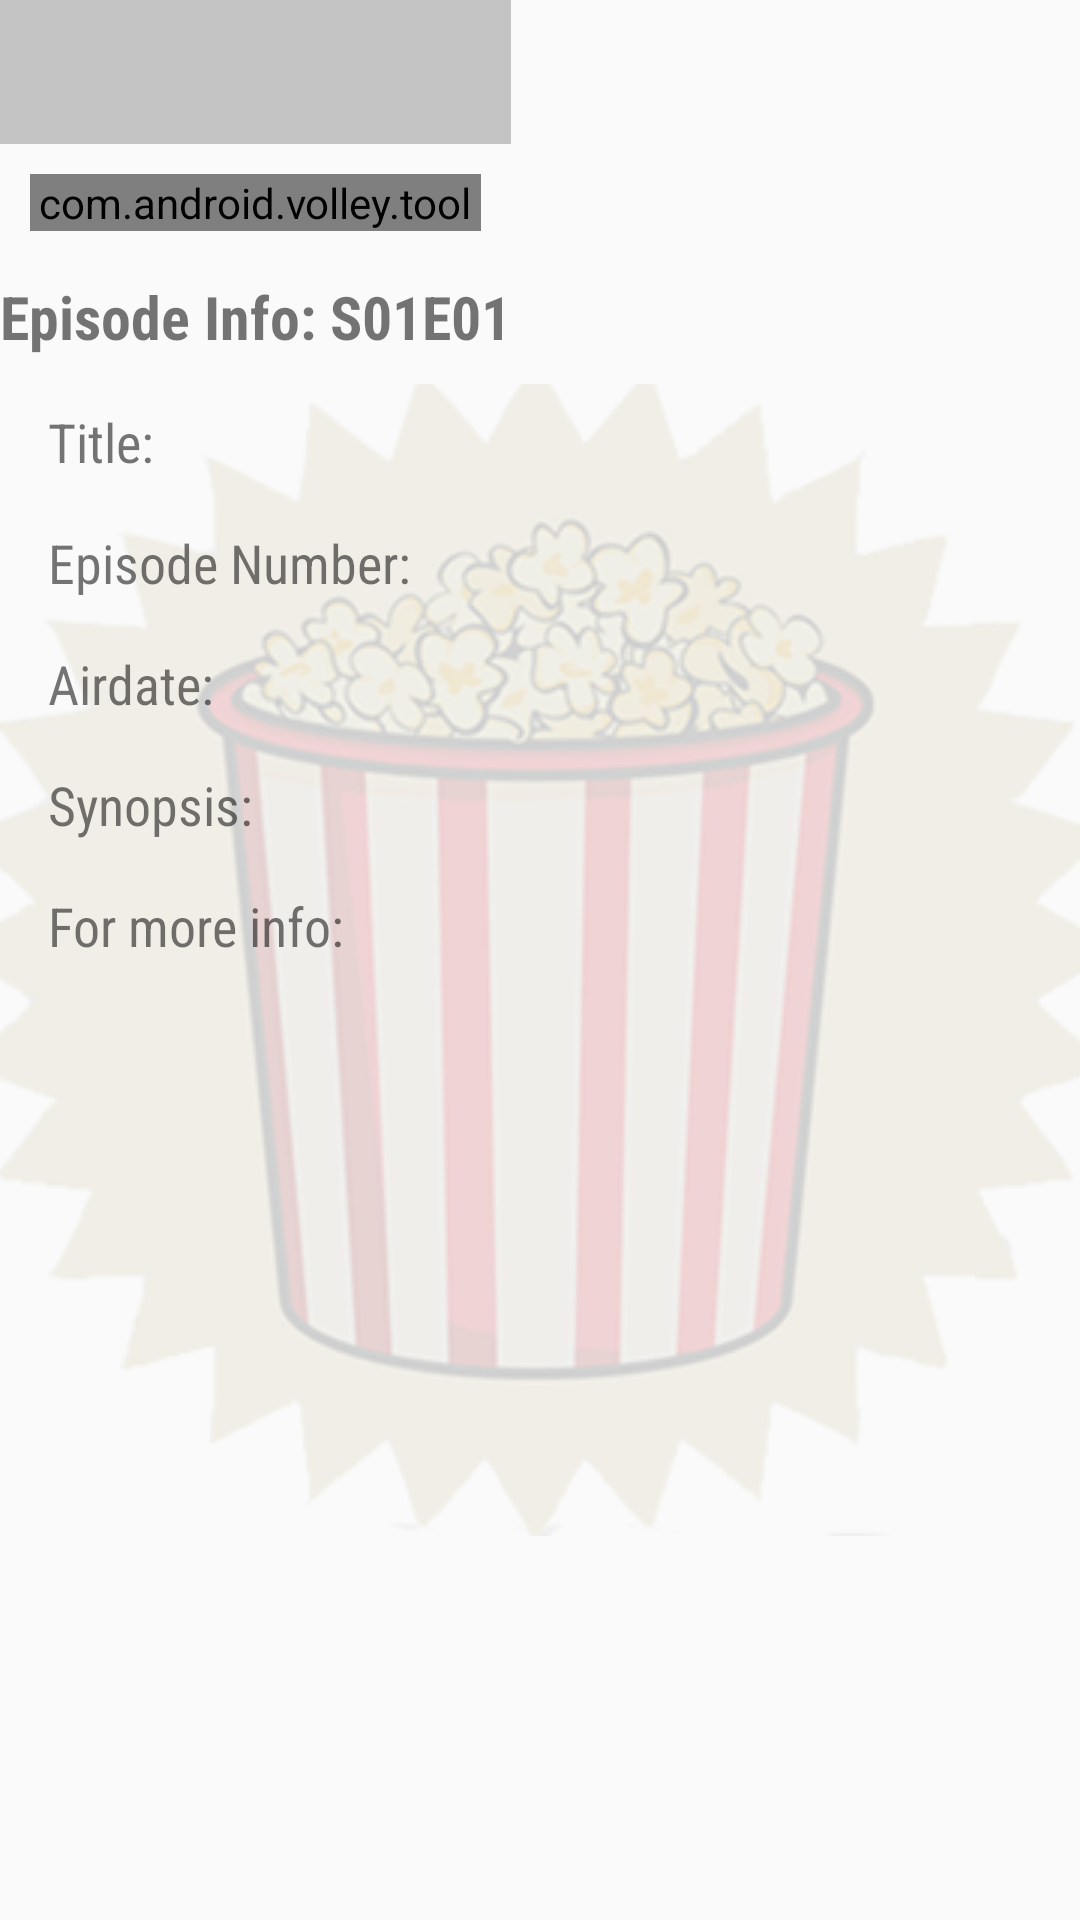

Here is an Android app screen rendered from its layout file. Give the layout XML and the strings, colors and styles it references.
<!-- AndroidManifest.xml: application theme AppTheme -->
<!-- res/layout/episode_screen.xml -->
<?xml version="1.0" encoding="utf-8"?>
<ScrollView xmlns:android="http://schemas.android.com/apk/res/android"
    android:layout_width="fill_parent"
    android:layout_height="wrap_content"
    android:background="@drawable/opaquecentered">
    <LinearLayout xmlns:android="http://schemas.android.com/apk/res/android"
        android:orientation="vertical"
        android:layout_width="wrap_content"
        android:layout_height="wrap_content"
        android:weightSum="15"
        >
        <include
            android:id="@+id/tool_barShare"
            layout="@layout/toolbar_share"/>
        <ProgressBar
            style="@style/ProgressBar.Spinner.Indeterminate.Large"
            android:layout_centerInParent="true"
            android:id="@+id/progressbar_loading_episode"
            android:visibility="gone"
            android:layout_width="wrap_content"
            android:layout_height="wrap_content" />
        <FrameLayout
            android:layout_height="wrap_content"
            android:layout_weight="4"
            android:padding="10dp"
            android:layout_width="match_parent">
            <com.android.volley.toolbox.NetworkImageView
                android:layout_height="wrap_content"
                android:layout_width="match_parent"
                android:id="@+id/imageEpisode"
                android:layout_gravity="center_horizontal"
                />
        </FrameLayout>
        <TextView
            android:layout_weight="2"
            android:id="@+id/EpisodeTVInfo"
            android:text="@string/episodeInfo"
            android:textSize="20sp"
            android:layout_gravity="center"
            android:layout_width="wrap_content"
            android:layout_height="wrap_content"
            android:elegantTextHeight="false"
            android:textAlignment="center"
            android:gravity="fill_vertical"
            android:layout_marginTop="5dp"
            android:fontFamily="sans-serif-condensed"
            android:textStyle="bold">
        </TextView>
        <TextView
            android:layout_weight="1"
            android:id="@+id/TitleEpisodeTV"
            android:text="Title: "
            android:textSize="18sp"
            android:layout_width="wrap_content"
            android:layout_height="wrap_content"
            android:elegantTextHeight="false"
            android:layout_marginLeft="16dp"
            android:layout_marginTop="16dp"
            android:fontFamily="sans-serif-condensed"
            android:layout_marginRight="16dp"></TextView>
        <TextView
            android:layout_weight="1"
            android:id="@+id/NumEpisodeTV"
            android:text="Episode Number: "
            android:layout_width="wrap_content"
            android:layout_height="wrap_content"
            android:elegantTextHeight="false"
            android:textSize="18sp"
            android:layout_marginLeft="16dp"
            android:layout_marginTop="16dp"
            android:fontFamily="sans-serif-condensed"
            android:layout_marginRight="16dp"></TextView>
        <TextView
            android:layout_weight="1"
            android:id="@+id/AirDateEpisodeTV"
            android:text="Airdate: "
            android:layout_width="wrap_content"
            android:layout_height="wrap_content"
            android:textSize="18sp"
            android:elegantTextHeight="false"
            android:layout_marginLeft="16dp"
            android:layout_marginTop="16dp"
            android:fontFamily="sans-serif-condensed"
            android:layout_marginRight="16dp"></TextView>
        <TextView
            android:layout_weight="3"
            android:id="@+id/SynopsisEpisodeTV"
            android:text="Synopsis: "
            android:textSize="18sp"
            android:layout_width="wrap_content"
            android:layout_height="wrap_content"
            android:elegantTextHeight="false"
            android:layout_marginLeft="16dp"
            android:layout_marginTop="16dp"
            android:fontFamily="sans-serif-condensed"
            android:layout_marginRight="16dp"></TextView>
        <TextView
            android:layout_weight="1"
            android:id="@+id/URLepisodeTV"
            android:textSize="18sp"
            android:text="For more info: "
            android:layout_width="wrap_content"
            android:layout_height="wrap_content"
            android:elegantTextHeight="false"
            android:layout_marginLeft="16dp"
            android:layout_marginTop="16dp"
            android:layout_marginRight="16dp"
            android:fontFamily="sans-serif-condensed"
            android:layout_marginBottom="16dp"></TextView>
        <Button
            android:visibility="gone"
            android:layout_weight="1"
            android:layout_width="wrap_content"
            android:layout_height="wrap_content"
            android:text="Add to Google calendar"
            android:id="@+id/button2GoogleCal"
            android:layout_gravity="center_horizontal"
            android:layout_marginTop="16dp" />
    </LinearLayout>
</ScrollView>
<!-- res/layout/toolbar_share.xml (included above) -->
<android.support.v7.widget.Toolbar xmlns:android="http://schemas.android.com/apk/res/android"
    xmlns:app="http://schemas.android.com/apk/res-auto"
    android:layout_width="match_parent"
    android:id="@+id/toolbar"
    android:background="@color/ColorPrimary"
    android:layout_height="@dimen/abc_action_bar_stacked_max_height"
    app:theme="@style/ThemeOverlay.AppCompat.Dark.ActionBar"
    app:popupTheme="@style/ThemeOverlay.AppCompat.Light">

</android.support.v7.widget.Toolbar>
<!-- resources referenced by this layout -->
<resources>
  <color name="ColorPrimary">#38000000</color>
  <!-- drawable opaquecentered (drawable) -->
  <?xml version="1.0" encoding="utf-8"?>
  <bitmap xmlns:android="http://schemas.android.com/apk/res/android"
      android:src="@drawable/background_opaque2"
      android:mipMap="true"
      android:gravity="center"/>
  <string name="episodeInfo">Episode Info: S01E01</string>
  <style name="ProgressBar.Spinner.Indeterminate.Large" parent="@android:style/Widget.Holo.Light.ProgressBar.Large">
          <item name="android:layout_width">wrap_content</item>
          <item name="android:layout_height">wrap_content</item>
          <item name="android:indeterminate">true</item>
      </style>
  <style name="AppTheme" parent="android:Theme.Material.Light.DarkActionBar">
          
      </style>
  <!-- drawable background_opaque2: png bitmap (drawable, 590758 bytes) -->
</resources>
